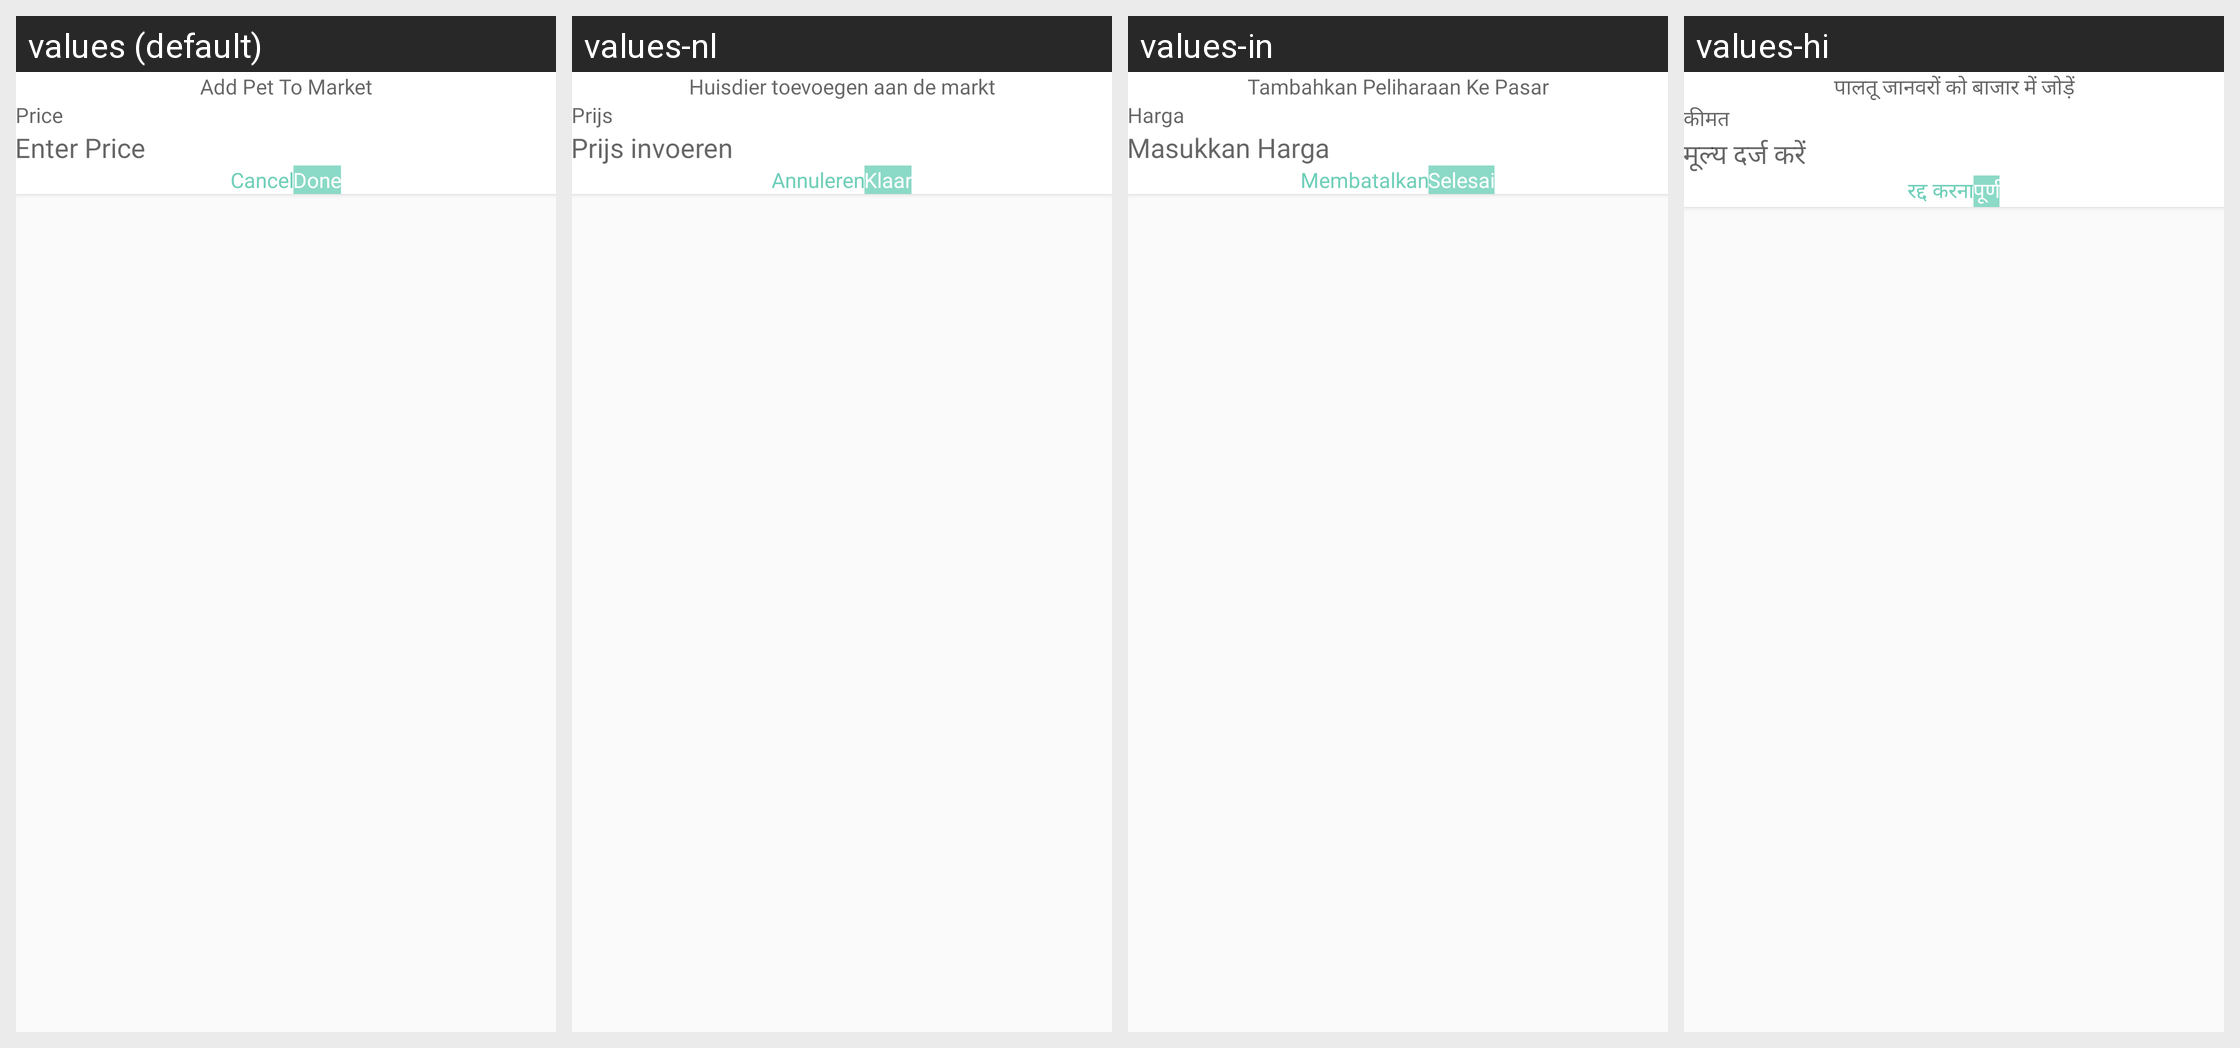

Here is an Android app screen in its default locale and in the app's own translations. Write out the translated-string differences for the strings that appear on this screen.
Android screen res/layout/add_price.xml rendered under 4 locales, left to right: values (default), values-nl, values-in, values-hi. Device: Nexus 5 (rendered at 1080×1920; each locale shown at half size, 540×960, under a caption strip naming it); theme Theme.CallisDairy.
Other locales in the repository, not shown: values-bn, values-de, values-enm, values-es, values-fr, values-it, values-kn, values-phi, values-pl, values-pt, values-ro, values-ru, values-ta, values-tr, values-vi, values-zh.
Strings drawn on this screen, with the default value and each locale's value (text and hints the layout hard-codes, and strings that could not be matched under every locale, appear in the picture but are not listed):

add_pet_to_market
  values: Add Pet To Market
  values-nl: Huisdier toevoegen aan de markt
  values-in: Tambahkan Peliharaan Ke Pasar
  values-hi: पालतू जानवरों को बाजार में जोड़ें

price
  values: Price
  values-nl: Prijs
  values-in: Harga
  values-hi: कीमत

enter_price
  values: Enter Price
  values-nl: Prijs invoeren
  values-in: Masukkan Harga
  values-hi: मूल्य दर्ज करें

cancel
  values: Cancel
  values-nl: Annuleren
  values-in: Membatalkan
  values-hi: रद्द करना

done
  values: Done
  values-nl: Klaar
  values-in: Selesai
  values-hi: पूर्ण
